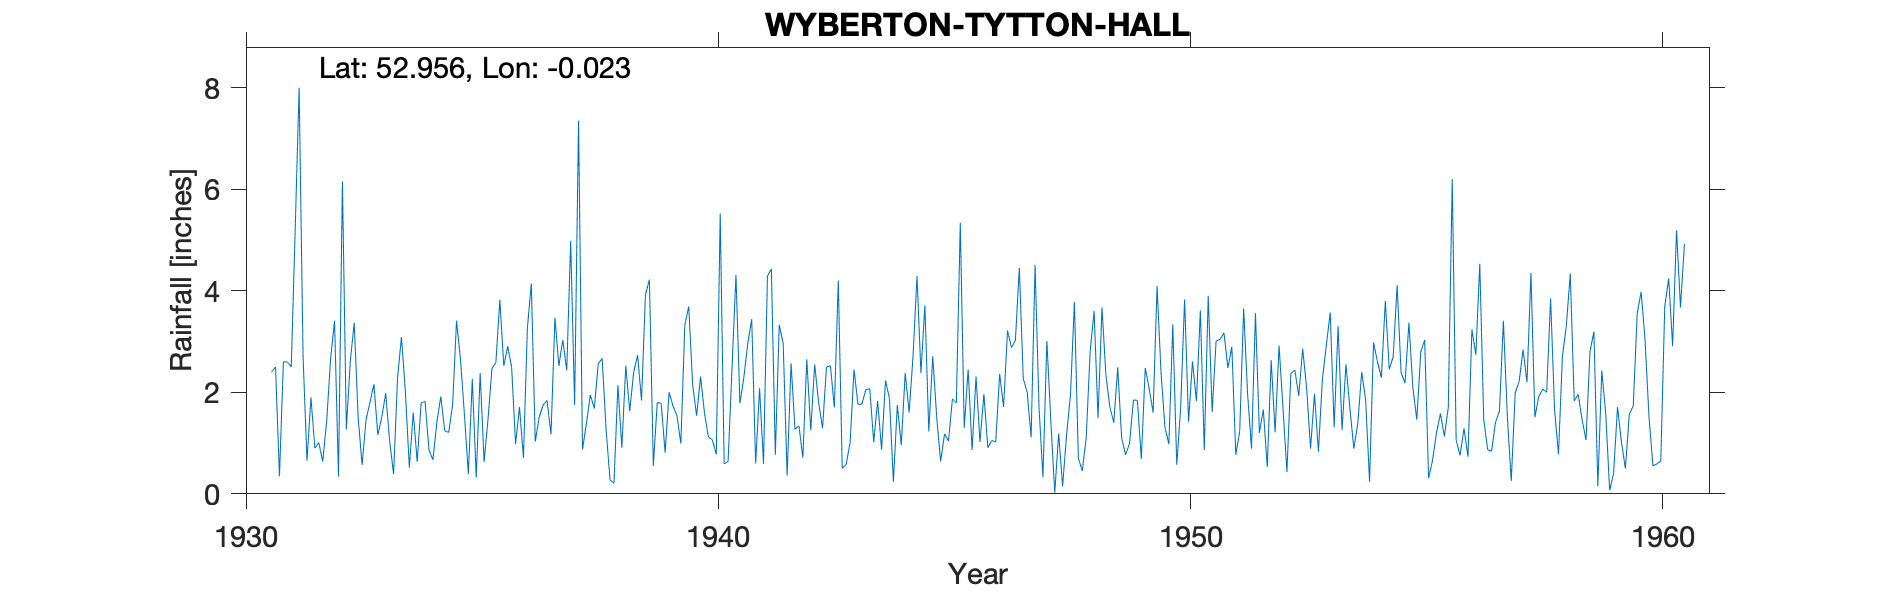

The table this chart was drawn from, first rows:
WYBERTON - TYTTON HALL, , , , , , , , , , , , , , , , , , , , , , , 
Grid ref, TF329417, Long, -0.023, Lat, 52.96, Elevation, 10, ft, , , , , , , , , , , , , , , 
Station no, 2536/5, , , , , , , , , , , , , , , , , , , , , , 
, 1931, 1932, 1933, 1934, 1935, 1936, 1937, 1938, 1939, 1940, 1941, 1942, 1943, 1944, 1945, 1946, 1947, 1948, 1949, 1950, 1951, 1952, 1953
January, 2.40, 1.01, 1.46, 1.60, 2.65, 2.91, 3.47, 2.67, 4.22, 1.54, 2.29, 2.57, 4.20, 2.23, 2.71, 1.02, 2.00, 3.78, 1.10, 0.98, 3.01, 1.66, 0.89
February, 2.50, 0.64, 1.80, 0.63, 1.56, 2.49, 2.52, 1.27, 0.55, 2.31, 2.96, 1.27, 0.50, 1.88, 1.52, 1.96, 1.11, 0.70, 0.77, 3.34, 3.04, 0.53, 1.97
March, 0.35, 1.43, 2.16, 1.79, 0.39, 0.98, 3.03, 0.27, 1.80, 1.59, 3.44, 1.34, 0.58, 0.24, 0.64, 0.91, 4.51, 0.45, 0.99, 0.57, 3.17, 2.63, 0.83
April, 2.60, 2.66, 1.16, 1.82, 2.26, 1.71, 2.43, 0.21, 1.78, 1.12, 0.60, 0.71, 1.01, 1.75, 1.18, 1.05, 1.71, 1.11, 1.85, 1.70, 2.48, 1.21, 2.25
May, 2.60, 3.41, 1.51, 0.86, 0.32, 0.71, 4.98, 2.14, 0.81, 1.06, 2.08, 2.65, 2.45, 0.96, 1.04, 1.02, 0.33, 2.80, 1.84, 3.83, 2.90, 2.92, 2.92
June, 2.50, 0.34, 1.98, 0.67, 2.38, 3.27, 1.75, 0.91, 2.00, 0.78, 0.59, 1.25, 1.76, 2.38, 1.87, 2.36, 3.01, 3.60, 0.69, 1.42, 0.77, 1.68, 3.57
July, 5.20, 6.15, 1.04, 1.41, 0.63, 4.14, 7.35, 2.52, 1.73, 5.52, 4.29, 2.55, 1.77, 1.60, 1.79, 1.71, 1.44, 1.49, 2.48, 2.61, 1.23, 0.43, 1.31
August, 8.00, 1.27, 0.39, 1.92, 1.47, 1.03, 0.87, 1.63, 1.54, 0.59, 4.43, 1.80, 2.05, 2.72, 5.34, 3.22, 0.02, 3.67, 2.07, 1.83, 3.65, 2.37, 3.30
September, 2.70, 2.61, 2.27, 1.24, 2.47, 1.51, 1.39, 2.39, 0.99, 0.64, 0.77, 1.29, 2.07, 4.29, 1.30, 2.88, 1.19, 2.34, 1.60, 3.61, 1.97, 2.44, 1.26
October, 0.65, 3.37, 3.09, 1.21, 2.59, 1.75, 1.95, 2.73, 3.32, 2.48, 3.33, 2.50, 1.02, 2.38, 2.45, 3.02, 0.15, 1.71, 4.09, 0.86, 0.89, 1.93, 2.55
November, 1.90, 1.50, 2.01, 1.75, 3.82, 1.84, 1.68, 1.84, 3.69, 4.31, 2.96, 2.52, 1.83, 3.71, 0.86, 4.45, 1.15, 1.40, 2.40, 3.90, 3.56, 2.86, 1.69
December, 0.90, 0.57, 0.52, 3.41, 2.52, 1.17, 2.56, 3.92, 2.14, 1.78, 0.36, 1.70, 0.87, 1.23, 2.31, 2.27, 1.95, 2.49, 1.31, 1.61, 1.20, 2.09, 0.89
Total, 32.30, 24.96, 19.39, 18.31, 23.06, 23.51, 33.98, 22.50, 24.57, 23.72, 28.10, 22.15, 20.11, 25.37, 23.01, 25.87, 18.57, 25.54, 21.19, 26.26, 27.87, 22.75, 23.43
TYRain_1931-1940_15_pt1/102, , , , , , , , , , , , , , , , , , , , , , , 
TYRain_1941-1950_17_pt1/183, , , , , , , , , , , , , , , , , , , , , , , 
TYRain_1951-1960_15_pt1/187, , , , , , , , , , , , , , , , , , , , , , , 
# The station continued until 1971 accor…, , , , , , , , , , , , , , , , , , , , , , , 
